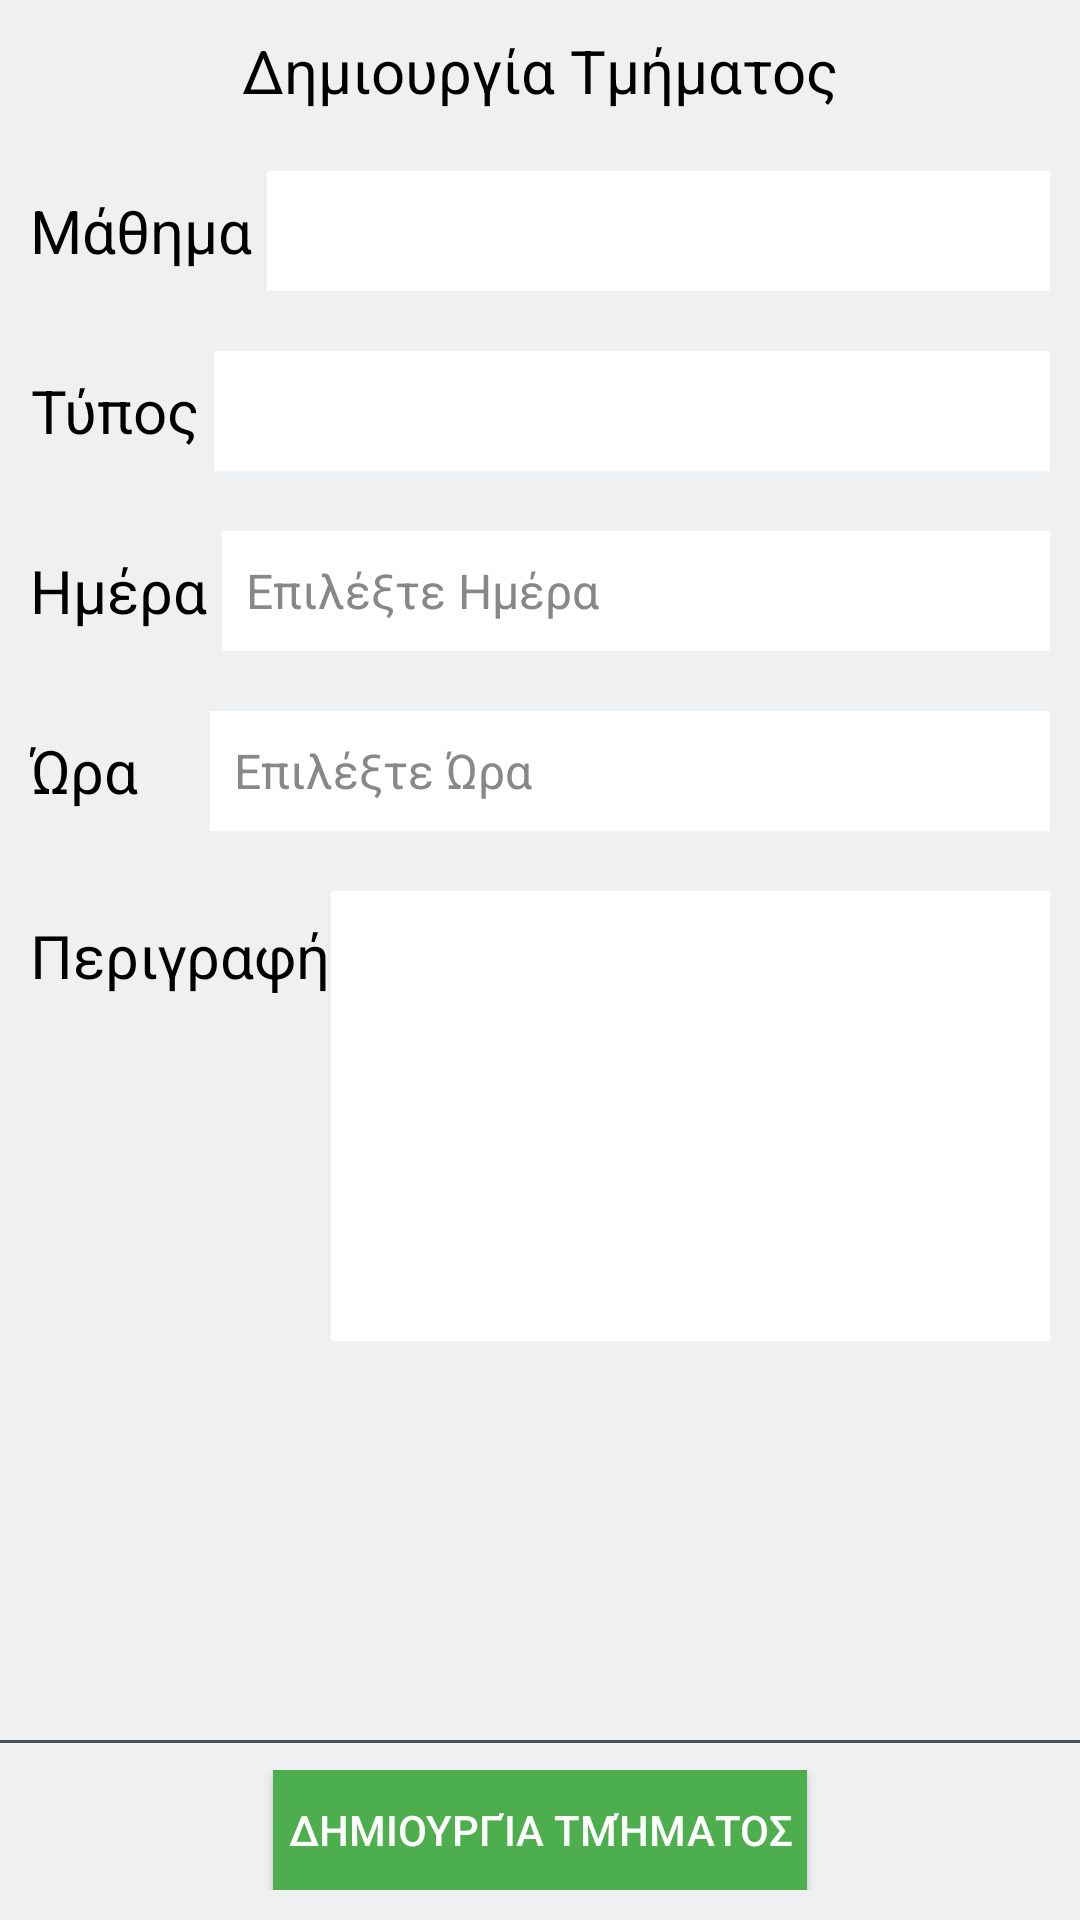

Produce the Android XML layout that renders to this screen, including the resource entries it uses.
<!-- AndroidManifest.xml: application theme app_theme -->
<!-- res/layout/fragment_create_classroom.xml -->
<?xml version="1.0" encoding="utf-8"?>
<LinearLayout xmlns:android="http://schemas.android.com/apk/res/android"
    xmlns:tools="http://schemas.android.com/tools"
    android:layout_width="match_parent"
    android:layout_height="match_parent"
    tools:context="com.lkop.qr_scanner.ui.fragments.CreateClassroomFragment"
    android:clickable="true"
    android:focusable="true"
    android:background="#eff0f1"
    android:id="@+id/fragment_create_classroom"
    android:orientation="vertical">

    <ScrollView
        android:layout_width="match_parent"
        android:layout_height="wrap_content">

    <LinearLayout
        android:layout_width="match_parent"
        android:layout_height="wrap_content"
        android:orientation="vertical">

        <TextView
            android:layout_width="match_parent"
            android:layout_height="wrap_content"
            android:paddingTop="10dp"
            android:paddingBottom="20dp"
            android:text="@string/create_classroom_textview_text"
            android:textAlignment="center"
            android:textColor="#000000"
            android:textSize="20sp" />

        <LinearLayout
            android:layout_width="match_parent"
            android:layout_height="wrap_content"
            android:orientation="horizontal"
            android:paddingLeft="10dp"
            android:paddingRight="10dp"
            android:paddingBottom="20dp">

            <TextView
                android:layout_width="wrap_content"
                android:layout_height="wrap_content"
                android:layout_gravity="center_vertical"
                android:text="Μάθημα "
                android:textAlignment="center"
                android:textColor="#000000"
                android:textSize="20sp" />


            <RelativeLayout
                android:layout_width="match_parent"
                android:layout_height="wrap_content"
                android:gravity="right">

                <Spinner
                    android:id="@+id/subjects_spinner_create_classroom_fragment"
                    android:layout_width="280dp"
                    android:layout_height="40dp"
                    android:background="@color/WHITE"
                    android:dropDownWidth="280dp"
                    android:spinnerMode="dropdown" />

            </RelativeLayout>

        </LinearLayout>

        <LinearLayout
            android:layout_width="match_parent"
            android:layout_height="wrap_content"
            android:orientation="horizontal"
            android:paddingLeft="10dp"
            android:paddingRight="10dp"
            android:paddingBottom="20dp">

            <TextView
                android:layout_width="wrap_content"
                android:layout_height="wrap_content"
                android:layout_gravity="center_vertical"
                android:text="Τύπος "
                android:textAlignment="center"
                android:textColor="#000000"
                android:textSize="20sp" />


            <RelativeLayout
                android:layout_width="match_parent"
                android:layout_height="wrap_content"
                android:gravity="right">

                <Spinner
                    android:id="@+id/types_spinner_create_classroom_fragment"
                    android:layout_width="280dp"
                    android:layout_height="40dp"
                    android:background="@color/WHITE"
                    android:dropDownWidth="280dp"
                    android:spinnerMode="dropdown" />

            </RelativeLayout>

        </LinearLayout>

        <LinearLayout
            android:layout_width="match_parent"
            android:layout_height="wrap_content"
            android:orientation="horizontal"
            android:paddingLeft="10dp"
            android:paddingRight="10dp"
            android:paddingBottom="20dp">

            <TextView
                android:layout_width="wrap_content"
                android:layout_height="wrap_content"
                android:layout_gravity="center_vertical"
                android:text="Ημέρα "
                android:textAlignment="center"
                android:textColor="#000000"
                android:textSize="20sp" />


            <RelativeLayout
                android:layout_width="match_parent"
                android:layout_height="wrap_content"
                android:gravity="right">

                <TextView
                    android:id="@+id/date_textview_create_classroom_fragment"
                    android:layout_width="280dp"
                    android:layout_height="40dp"
                    android:background="#FFFFFF"
                    android:textColor="@color/GRAY"
                    android:textSize="16sp"
                    android:paddingLeft="8dp"
                    android:paddingRight="8dp"
                    android:gravity="center_vertical"
                    android:text="Επιλέξτε Ημέρα"/>

            </RelativeLayout>

        </LinearLayout>

        <LinearLayout
            android:layout_width="match_parent"
            android:layout_height="wrap_content"
            android:orientation="horizontal"
            android:paddingLeft="10dp"
            android:paddingRight="10dp"
            android:paddingBottom="20dp">

            <TextView
                android:layout_width="wrap_content"
                android:layout_height="wrap_content"
                android:layout_gravity="center_vertical"
                android:text="Ώρα "
                android:textAlignment="center"
                android:textColor="#000000"
                android:textSize="20sp" />

            <RelativeLayout
                android:layout_width="match_parent"
                android:layout_height="wrap_content"
                android:gravity="right">

                <TextView
                    android:id="@+id/time_textview_create_classroom_fragment"
                    android:layout_width="280dp"
                    android:layout_height="40dp"
                    android:background="#FFFFFF"
                    android:textColor="@color/GRAY"
                    android:textSize="16sp"
                    android:paddingLeft="8dp"
                    android:paddingRight="8dp"
                    android:gravity="center_vertical"
                    android:text="Επιλέξτε Ώρα" />

            </RelativeLayout>

        </LinearLayout>

        <LinearLayout
            android:layout_width="match_parent"
            android:layout_height="wrap_content"
            android:orientation="horizontal"
            android:paddingLeft="10dp"
            android:paddingRight="10dp">

            <TextView
                android:layout_width="wrap_content"
                android:layout_height="wrap_content"
                android:text="Περιγραφή"
                android:textAlignment="center"
                android:textColor="#000000"
                android:textSize="20sp" />


            <RelativeLayout
                android:layout_width="match_parent"
                android:layout_height="wrap_content"
                android:gravity="right">

                <EditText
                    android:id="@+id/description"
                    android:layout_width="280dp"
                    android:layout_height="150dp"
                    android:background="#FFFFFF"
                    android:gravity="top"
                    android:inputType="text|textMultiLine"
                    android:padding="10dp"
                    android:textColor="#000000" />

            </RelativeLayout>

        </LinearLayout>

    </LinearLayout>
    </ScrollView>

    <LinearLayout
        android:layout_width="match_parent"
        android:layout_height="match_parent"
        android:gravity="center|bottom">

        <LinearLayout
            android:id="@+id/buttons"
            android:layout_width="match_parent"
            android:layout_height="wrap_content"
            android:background="@drawable/border_up"
            android:paddingTop="10dp"
            android:paddingBottom="10dp"
            android:gravity="center">

            <Button
                android:id="@+id/create_classroom_button_create_classroom_fragment"
                android:layout_width="wrap_content"
                android:layout_height="40dp"
                android:background="#4cae4c"
                android:paddingLeft="5dp"
                android:paddingRight="5dp"
                android:text="@string/create_classroom_btn_text"
                android:textAllCaps="true" />

        </LinearLayout>

    </LinearLayout>

</LinearLayout>
<!-- resources referenced by this layout -->
<resources>
  <color name="GRAY">#FF888888</color>
  <color name="WHITE">#FFFFFF</color>
  <!-- drawable border_up (drawable) -->
  <?xml version="1.0" encoding="utf-8"?>
  <layer-list xmlns:android="http://schemas.android.com/apk/res/android" >
      <item
          android:left="-2dp"
          android:right="-2dp"
          android:bottom="-2dp">
  
          <shape android:shape="rectangle" >
  
              <stroke
                  android:width="1dp"
                  android:color="#495057" />
  
              <solid android:color="#00FFFFFF" />
  
              <padding android:top="1dp" />
  
          </shape>
      </item>
  
  </layer-list>
  <string name="create_classroom_btn_text">Δημιουργία Τμήματος</string>
  <string name="create_classroom_textview_text">Δημιουργία Τμήματος</string>
  <style name="app_theme" parent="Theme.AppCompat.NoActionBar" />
</resources>
